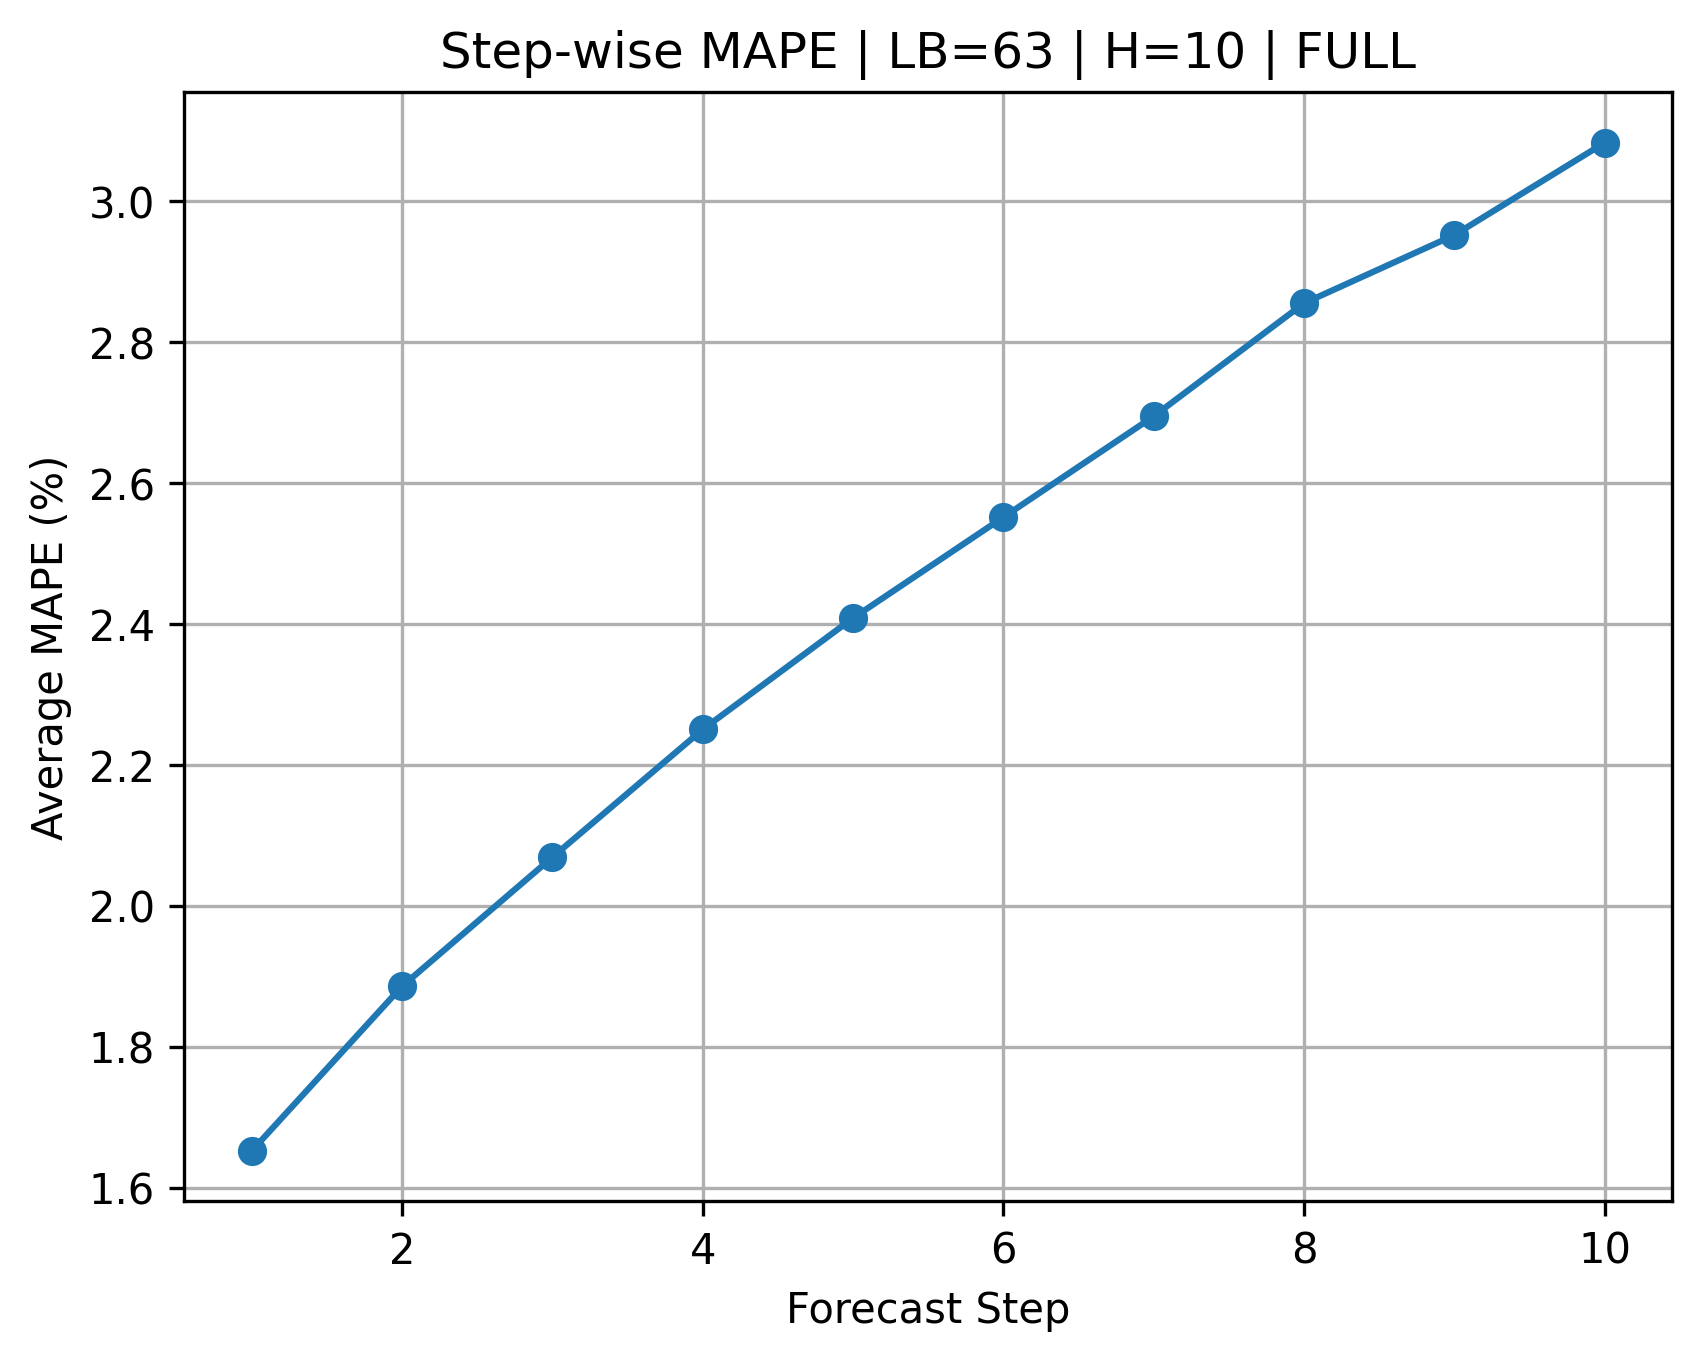

The table this chart was drawn from, first rows:
Step, MAPE, Lookback, Horizon, Input_Set
1, 1.652, 63, 10, FULL
2, 1.886, 63, 10, FULL
3, 2.069, 63, 10, FULL
4, 2.25, 63, 10, FULL
5, 2.408, 63, 10, FULL
6, 2.552, 63, 10, FULL
7, 2.695, 63, 10, FULL
8, 2.855, 63, 10, FULL
9, 2.952, 63, 10, FULL
10, 3.083, 63, 10, FULL
